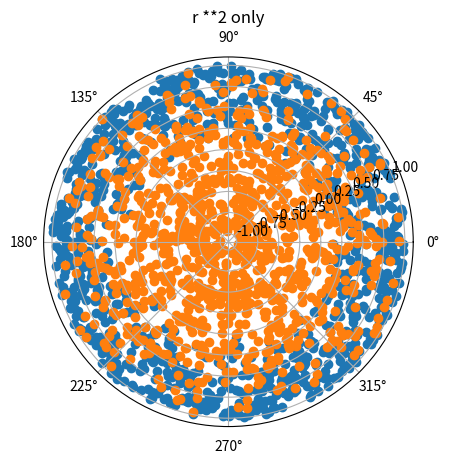

Source code (Python):
#h= separation between centroidal axis and neutral axis in a bent beam
import numpy as np
from numpy.random import rand
import matplotlib.pyplot as plt
#r=radius if circle
#rc=radius of centroidal axis
R=1; Rc=1.5
N=1000
#s=displacement fro axis
#r=radii
plt.axes(projection='polar')
r=np.sqrt(rand(N)*R**2)
array=np.linspace(0,(2*np.pi), 1000)
plt.scatter(array,r)
plt.title("r **2 only")
plt.show()
theta=rand(N)*2*np.pi
s=r*np.sin(theta) #take reference of polar coord
#s =distance between any point of beam measured from center of bending axis

#these are the numerator and denominator of h
deno=1/(Rc-s)#array
num=s*deno

h1=num/deno
plt.scatter(array,h1)
plt.show()
h=np.trapz(num)/np.trapz(deno)
print(h)

#distribute points all over the cross section